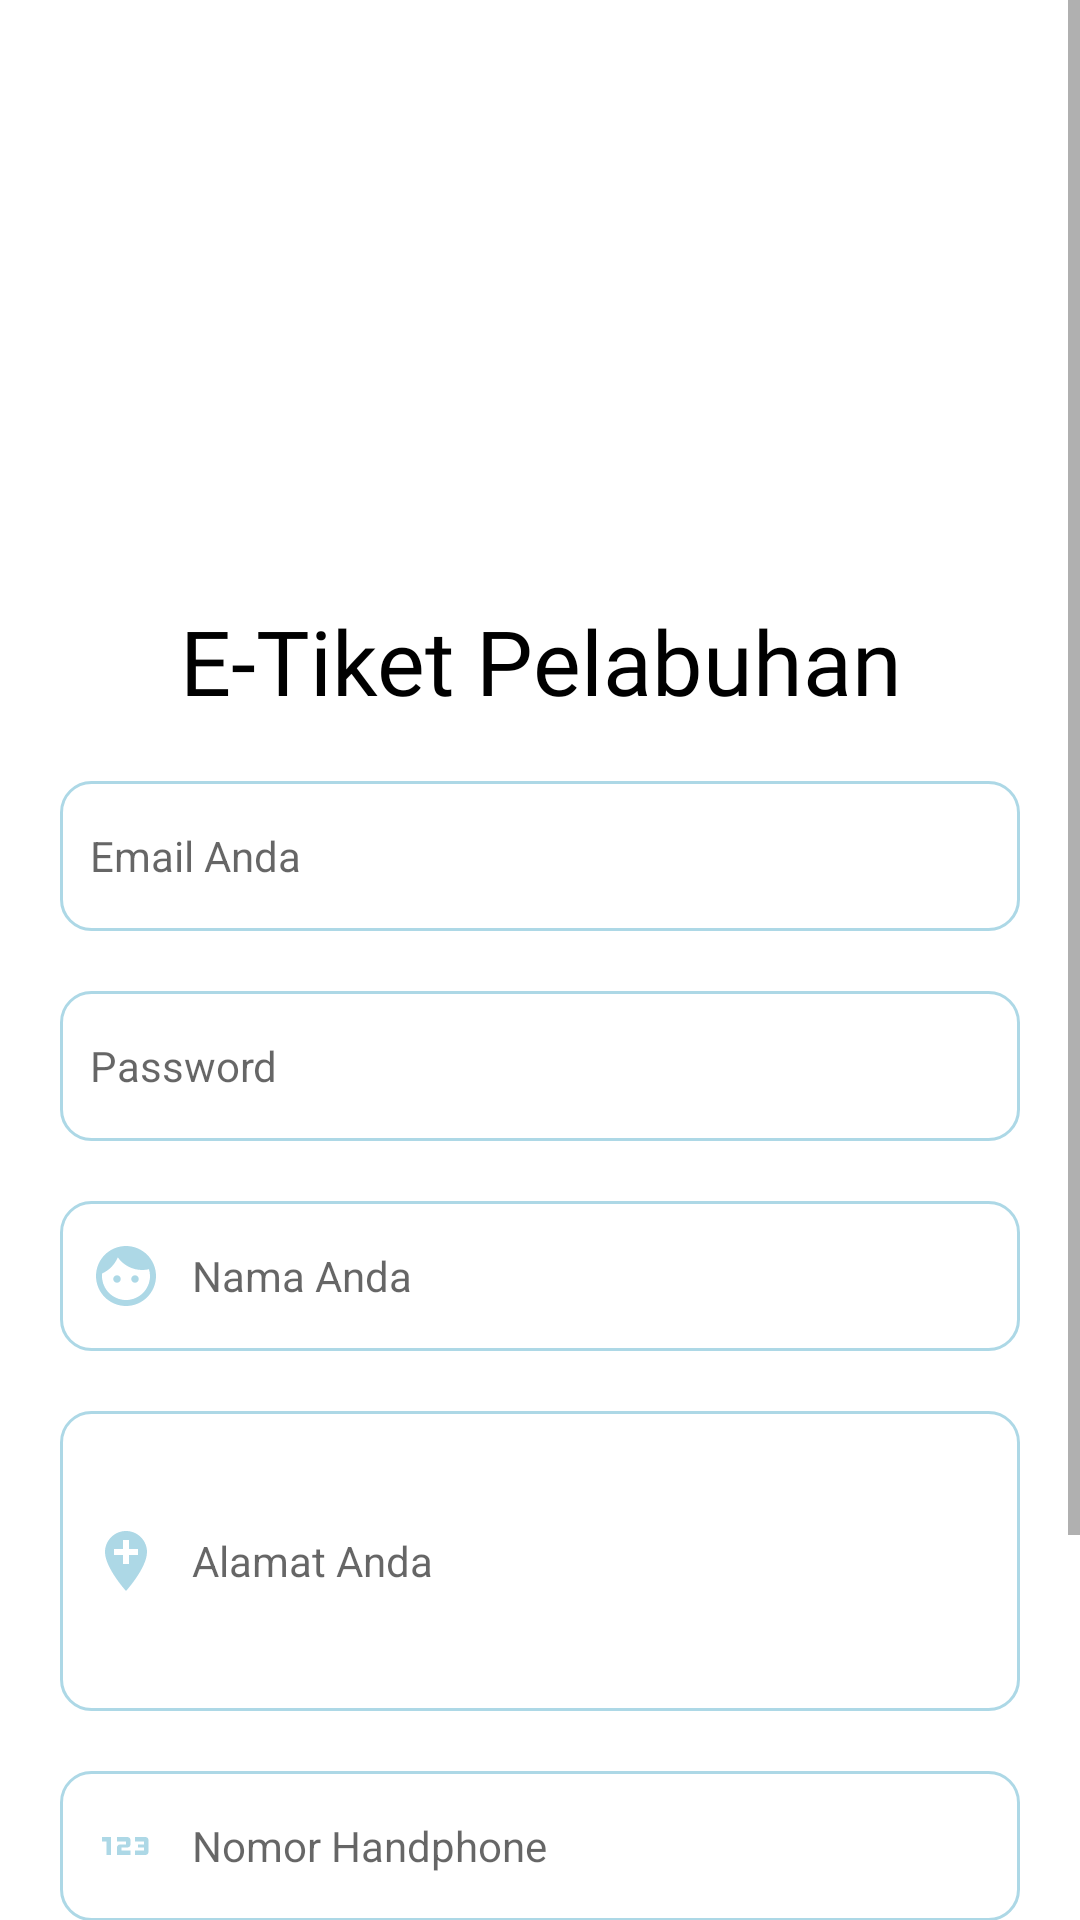

Produce the Android XML layout that renders to this screen, including the resource entries it uses.
<!-- AndroidManifest.xml: application theme Theme.EZKapal -->
<!-- res/layout/activity_register.xml -->
<?xml version="1.0" encoding="utf-8"?>
<ScrollView xmlns:android="http://schemas.android.com/apk/res/android"
    xmlns:app="http://schemas.android.com/apk/res-auto"
    xmlns:tools="http://schemas.android.com/tools"
    android:layout_width="match_parent"
    android:layout_height="match_parent"
    tools:context=".Activity.RegisterActivity">

    <androidx.constraintlayout.widget.ConstraintLayout
        android:layout_width="match_parent"
        android:layout_height="wrap_content">

        <ImageView
            android:id="@+id/logo"
            android:layout_width="200dp"
            android:layout_height="200dp"
            android:src="@drawable/logo2"
            app:layout_constraintEnd_toEndOf="parent"
            app:layout_constraintStart_toStartOf="parent"
            app:layout_constraintTop_toTopOf="parent" />

        <TextView
            android:id="@+id/company_name"
            android:layout_width="300dp"
            android:layout_height="wrap_content"
            android:fontFamily="@font/bungee"
            android:padding="0dp"
            android:text="@string/company_name"
            android:textAlignment="center"
            android:textColor="@android:color/black"
            android:textSize="30sp"
            app:layout_constraintEnd_toEndOf="parent"
            app:layout_constraintStart_toStartOf="parent"
            app:layout_constraintTop_toBottomOf="@id/logo" />

        <androidx.constraintlayout.widget.ConstraintLayout
            android:id="@+id/input_layout"
            android:layout_width="match_parent"
            android:layout_height="wrap_content"
            app:layout_constraintStart_toStartOf="parent"
            app:layout_constraintTop_toBottomOf="@id/company_name">

            <EditText
                android:id="@+id/email_register"
                android:layout_width="match_parent"
                android:layout_height="50dp"
                android:layout_marginHorizontal="20dp"
                android:layout_marginVertical="20dp"
                android:background="@drawable/custom_input"
                android:drawableStart="@drawable/custom_input_email"
                android:drawablePadding="10dp"
                android:ems="10"
                android:maxLines="1"
                android:hint="@string/email_placeholder"
                android:paddingStart="10dp"
                android:textSize="14sp"
                app:layout_constraintStart_toStartOf="parent"
                app:layout_constraintTop_toTopOf="parent" />

            <EditText
                android:id="@+id/password_register"
                android:layout_width="match_parent"
                android:layout_height="50dp"
                android:layout_marginHorizontal="20dp"
                android:layout_marginVertical="20dp"
                android:background="@drawable/custom_input"
                android:ems="10"
                android:maxLines="1"
                android:hint="@string/password_placeholder"
                android:inputType="textPassword"
                android:paddingStart="10dp"
                android:textSize="14sp"
                app:layout_constraintStart_toStartOf="parent"
                app:layout_constraintTop_toBottomOf="@id/email_register" />

            <EditText
                android:id="@+id/nama_register"
                android:layout_width="match_parent"
                android:layout_height="50dp"
                android:layout_marginHorizontal="20dp"
                android:layout_marginVertical="20dp"
                android:background="@drawable/custom_input"
                android:drawableStart="@drawable/custom_passenger_input"
                android:drawablePadding="10dp"
                android:ems="10"
                android:maxLines="1"
                android:hint="@string/nama_placeholder"
                android:paddingStart="10dp"
                android:textSize="14sp"
                app:layout_constraintStart_toStartOf="parent"
                app:layout_constraintTop_toBottomOf="@id/password_register" />

            <EditText
                android:id="@+id/alamat_register"
                android:layout_width="match_parent"
                android:layout_height="100dp"
                android:layout_marginHorizontal="20dp"
                android:layout_marginVertical="20dp"
                android:background="@drawable/custom_input"
                android:drawableStart="@drawable/custom_pelabuhan_input"
                android:drawablePadding="10dp"
                android:ems="10"
                android:maxLines="3"
                android:hint="@string/alamat_placeholder"
                android:paddingStart="10dp"
                android:textSize="14sp"
                app:layout_constraintStart_toStartOf="parent"
                app:layout_constraintTop_toBottomOf="@id/nama_register"/>

            <EditText
                android:id="@+id/nohp_register"
                android:layout_width="match_parent"
                android:layout_height="50dp"
                android:layout_marginHorizontal="20dp"
                android:layout_marginVertical="20dp"
                android:background="@drawable/custom_input"
                android:drawableStart="@drawable/custom_plate_number_input"
                android:drawablePadding="10dp"
                android:ems="10"
                android:hint="@string/nohp_placeholder"
                android:paddingStart="10dp"
                android:textSize="14sp"
                app:layout_constraintTop_toBottomOf="@id/alamat_register"
                app:layout_constraintStart_toStartOf="parent"/>
        </androidx.constraintlayout.widget.ConstraintLayout>

        <Button
            android:id="@+id/btn_register_post"
            android:layout_width="150dp"
            android:layout_height="60dp"
            android:layout_marginVertical="50dp"
            android:layout_marginEnd="25dp"
            android:background="@android:color/transparent"
            android:text="@string/btn_register"
            android:textColor="@color/black"
            app:layout_constraintBottom_toBottomOf="parent"
            app:layout_constraintEnd_toEndOf="parent"
            app:layout_constraintTop_toBottomOf="@id/input_layout" />

    </androidx.constraintlayout.widget.ConstraintLayout>
</ScrollView>
<!-- resources referenced by this layout -->
<resources>
  <color name="black">#FF000000</color>
  <!-- drawable custom_input_email (drawable) -->
  <?xml version="1.0" encoding="utf-8"?>
  <selector xmlns:android="http://schemas.android.com/apk/res/android">
  
      <item android:state_focused="true"
          android:drawable="@drawable/ic_baseline_alternate_email_24_focused"/>
      <item android:state_focused="false"
          android:drawable="@drawable/ic_baseline_alternate_email_24"/>
  </selector>
  <!-- drawable custom_passenger_input (drawable) -->
  <?xml version="1.0" encoding="utf-8"?>
  <selector xmlns:android="http://schemas.android.com/apk/res/android">
  
      <item android:state_focused="true"
          android:drawable="@drawable/ic_passenger_focused"/>
      <item android:state_focused="false"
          android:drawable="@drawable/ic_passenger"/>
  </selector>
  <!-- drawable custom_pelabuhan_input (drawable) -->
  <?xml version="1.0" encoding="utf-8"?>
  <selector xmlns:android="http://schemas.android.com/apk/res/android">
  
      <item android:state_focused="true"
          android:drawable="@drawable/ic_baseline_add_location_24"/>
      <item android:state_focused="false"
          android:drawable="@drawable/ic_baseline_add_location_24_focused"/>
  </selector>
  <!-- drawable custom_plate_number_input (drawable) -->
  <?xml version="1.0" encoding="utf-8"?>
  <selector xmlns:android="http://schemas.android.com/apk/res/android">
  
      <item android:state_focused="true"
          android:drawable="@drawable/ic_plate_number_focused"/>
      <item android:state_focused="false"
          android:drawable="@drawable/ic_plate_number"/>
  </selector>
  <string name="alamat_placeholder">Alamat Anda</string>
  <string name="btn_register">Sign Up</string>
  <string name="company_name">E-Tiket Pelabuhan</string>
  <string name="email_placeholder">Email Anda</string>
  <string name="nama_placeholder">Nama Anda</string>
  <string name="nohp_placeholder">Nomor Handphone</string>
  <string name="password_placeholder">Password</string>
  <color name="white">#FFFFFFFF</color>
  <color name="light_grey">#A9A9A9</color>
  <color name="light_blue">#ADD8E6</color>
  <!-- drawable ic_baseline_add_location_24 (drawable) -->
  <vector xmlns:android="http://schemas.android.com/apk/res/android"
      android:width="24dp"
      android:height="24dp"
      android:tint="#A9A9A9"
      android:viewportWidth="24"
      android:viewportHeight="24">
      <path
          android:fillColor="@android:color/white"
          android:pathData="M12,2C8.14,2 5,5.14 5,9c0,5.25 7,13 7,13s7,-7.75 7,-13c0,-3.86 -3.14,-7 -7,-7zM16,10h-3v3h-2v-3L8,10L8,8h3L11,5h2v3h3v2z" />
  </vector>
  <!-- drawable ic_baseline_add_location_24_focused (drawable) -->
  <vector xmlns:android="http://schemas.android.com/apk/res/android"
      android:width="24dp"
      android:height="24dp"
      android:viewportWidth="24"
      android:viewportHeight="24">
      <path
          android:fillColor="@color/light_blue"
          android:pathData="M12,2C8.14,2 5,5.14 5,9c0,5.25 7,13 7,13s7,-7.75 7,-13c0,-3.86 -3.14,-7 -7,-7zM16,10h-3v3h-2v-3L8,10L8,8h3L11,5h2v3h3v2z" />
  </vector>
  <!-- drawable ic_plate_number (drawable) -->
  <vector xmlns:android="http://schemas.android.com/apk/res/android"
      android:width="24dp"
      android:height="24dp"
      android:viewportWidth="24"
      android:viewportHeight="24">
      <path
          android:fillColor="@color/light_blue"
          android:pathData="M7,15H5.5v-4.5H4V9h3V15zM13.5,13.5h-3v-1h2c0.55,0 1,-0.45 1,-1V10c0,-0.55 -0.45,-1 -1,-1H9v1.5h3v1h-2c-0.55,0 -1,0.45 -1,1V15h4.5V13.5zM19.5,14v-4c0,-0.55 -0.45,-1 -1,-1H15v1.5h3v1h-2v1h2v1h-3V15h3.5C19.05,15 19.5,14.55 19.5,14z" />
  </vector>
  <color name="purple_500">#FF6200EE</color>
  <color name="purple_700">#FF3700B3</color>
  <color name="teal_200">#FF03DAC5</color>
  <color name="teal_700">#FF018786</color>
</resources>
